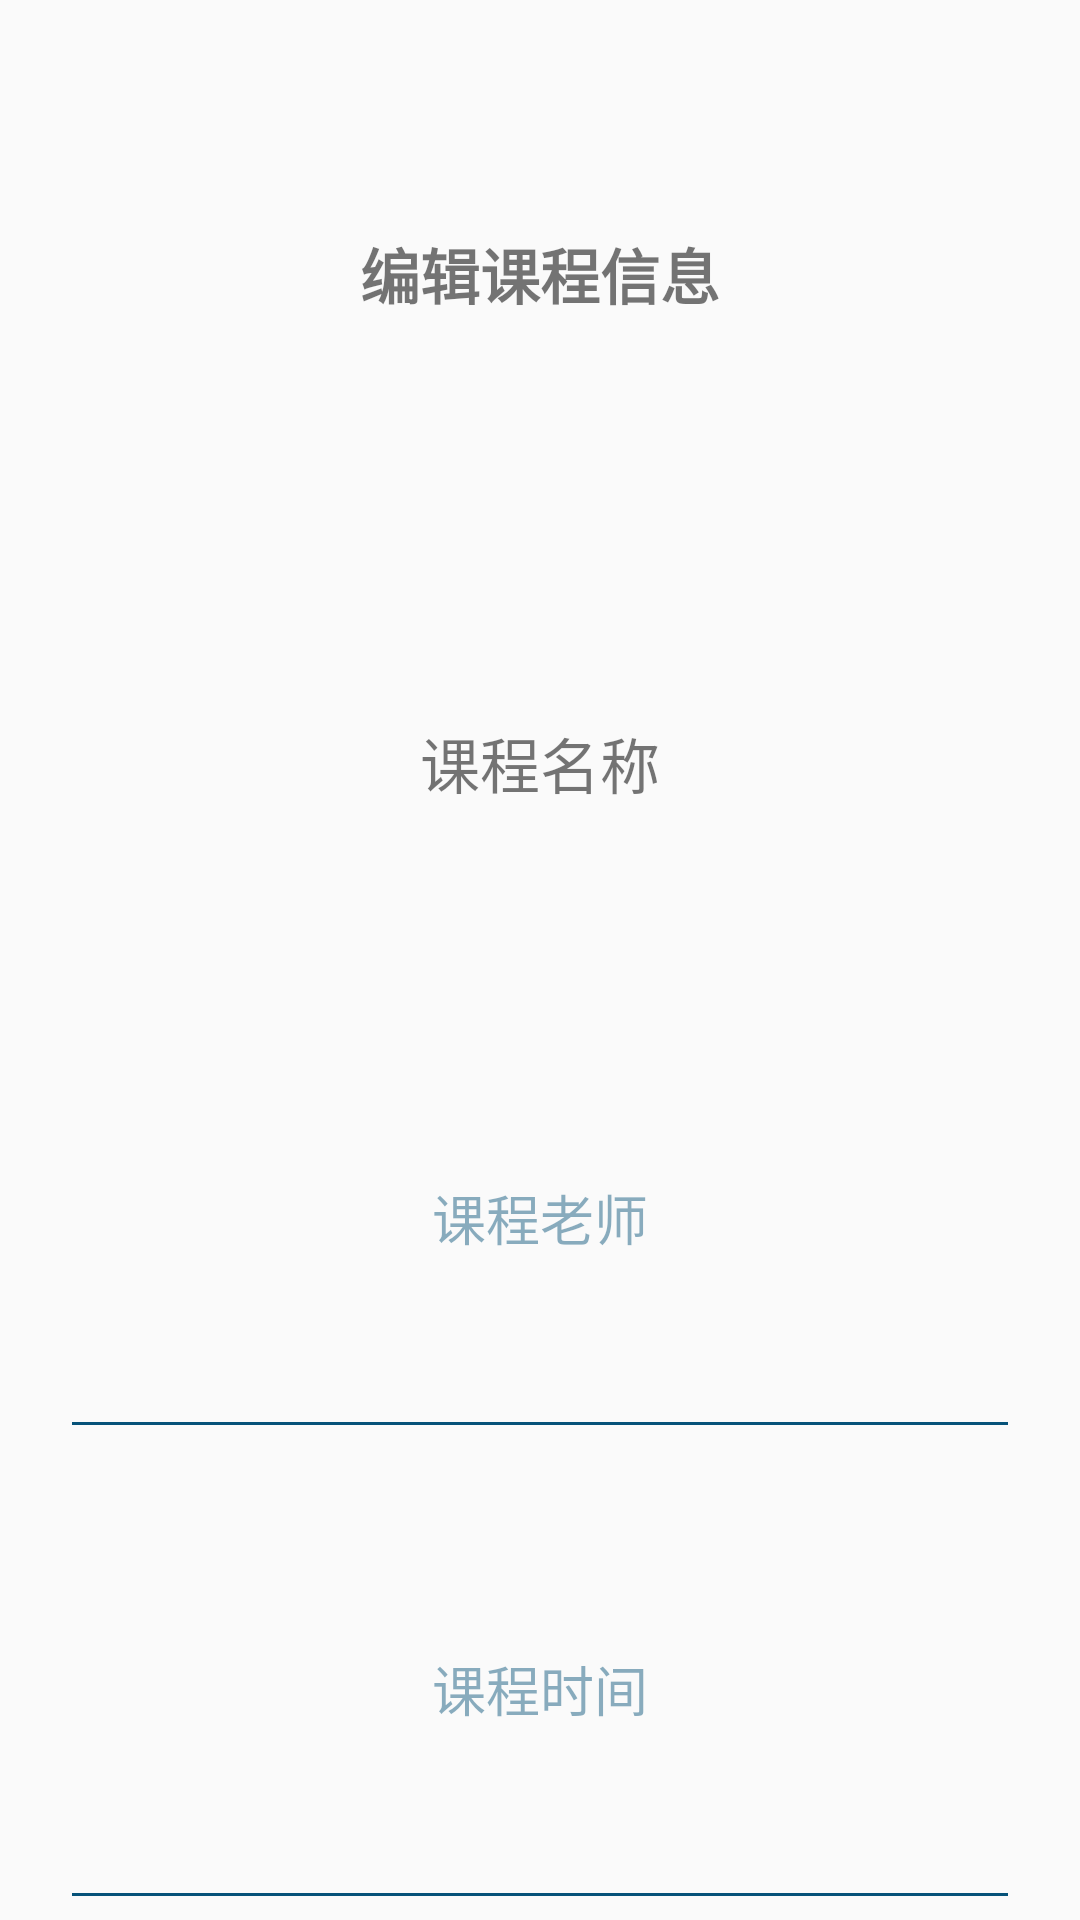

Here is an Android app screen rendered from its layout file. Give the layout XML and the strings, colors and styles it references.
<!-- AndroidManifest.xml: application theme Theme.AppCompat.Light.NoActionBar -->
<!-- res/layout/edit_course.xml -->
<?xml version="1.0" encoding="utf-8"?>
<LinearLayout xmlns:android="http://schemas.android.com/apk/res/android"
    android:layout_width="match_parent"
    android:layout_height="wrap_content"
    android:gravity="center"
    android:orientation="vertical">

    <TextView
        android:id="@+id/textView4"
        android:layout_width="match_parent"
        android:layout_height="wrap_content"
        android:layout_marginLeft="20dp"
        android:layout_marginTop="20dp"
        android:layout_marginRight="20dp"
        android:layout_weight="1"
        android:gravity="center"
        android:text="编辑课程信息"
        android:textSize="20sp"
        android:textStyle="bold" />

    <TextView
        android:id="@+id/textView6"
        android:layout_width="match_parent"
        android:layout_height="wrap_content"
        android:layout_marginLeft="20dp"
        android:layout_marginTop="20dp"
        android:layout_marginRight="20dp"
        android:layout_weight="1"
        android:gravity="center"
        android:text="课程名称"
        android:textSize="20sp" />

    <EditText
        android:id="@+id/editTextTextPersonName2"
        android:layout_width="match_parent"
        android:layout_height="wrap_content"
        android:layout_marginLeft="20dp"
        android:layout_marginRight="20dp"
        android:layout_weight="1"
        android:ems="10"
        android:gravity="center"
        android:hint="课程老师"
        android:inputType="textPersonName"
        android:textColor="@color/colorBlue"
        android:textColorHint="@color/colorLightBlue"
        android:theme="@style/MyEditText" />

    <EditText
        android:id="@+id/editTextTextPersonName3"
        android:layout_width="match_parent"
        android:layout_height="wrap_content"
        android:layout_marginLeft="20dp"
        android:layout_marginRight="20dp"
        android:layout_weight="1"
        android:ems="10"
        android:gravity="center"
        android:hint="课程时间"
        android:inputType="textPersonName"
        android:textColor="@color/colorBlue"
        android:textColorHint="@color/colorLightBlue"
        android:theme="@style/MyEditText" />

</LinearLayout>
<!-- resources referenced by this layout -->
<resources>
  <color name="colorBlue">#065279</color>
  <color name="colorLightBlue">#77065279</color>
  <style name="MyEditText" parent="Theme.AppCompat.Light">
          <item name="colorControlNormal">@color/colorBlue</item>
          <item name="colorControlActivated">#0972A8</item>
      </style>
</resources>
